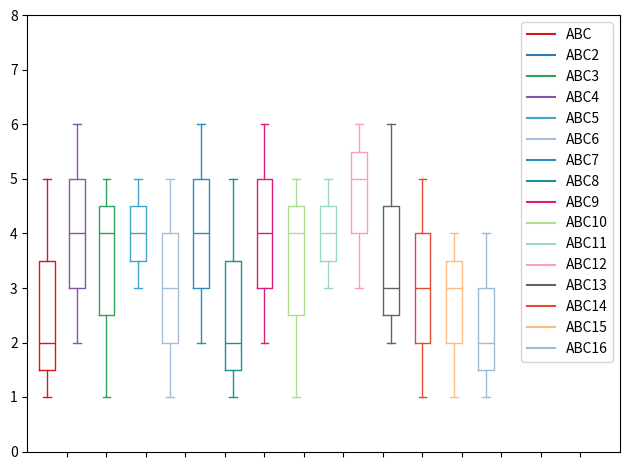

Recreate this plot in Python.
import matplotlib.pyplot as plt
import numpy as np

data_a = [[1,2,5]]
data_b = [[6,4,2]]
data_c = [[5,4,1]]
data_d = [[5,4,3]]
data_e = [[3,1,5]]
data_f = [[2,4,6]]
data_g = [[1,2,5]]
data_h = [[6,4,2]]
data_i = [[5,4,1]]
data_j = [[4,5,3]]
data_k = [[3,5,6]]
data_l = [[2,3,6]]
data_m = [[3,1,5]]
data_n = [[4,1,3]]
data_o = [[4,1,2]]

ticks = ['', '', '', '','', '', '', '','', '', '', '', '', '']

def set_box_color(bp, color):
    plt.setp(bp['boxes'], color=color)
    plt.setp(bp['whiskers'], color=color)
    plt.setp(bp['caps'], color=color)
    plt.setp(bp['medians'], color=color)

plt.figure()

bpl = plt.boxplot(data_a, positions=np.array(range(len(data_a)))*2.0-1.0, sym='', widths=0.8)
bpr = plt.boxplot(data_b, positions=np.array(range(len(data_b)))*2.0+0.5, sym='', widths=0.8)
bps = plt.boxplot(data_c, positions=np.array(range(len(data_c)))*2.0+2.0, sym='', widths=0.8)
bpt = plt.boxplot(data_d, positions=np.array(range(len(data_d)))*2.0+3.6, sym='', widths=0.8)
bpu = plt.boxplot(data_e, positions=np.array(range(len(data_f)))*2.0+5.2, sym='', widths=0.8)
bpv = plt.boxplot(data_f, positions=np.array(range(len(data_f)))*2.0+6.8 , sym='', widths=0.8)
bpx = plt.boxplot(data_g, positions=np.array(range(len(data_g)))*2.0+8.4, sym='', widths=0.8)
bpw = plt.boxplot(data_h, positions=np.array(range(len(data_h)))*2.0+10.0, sym='', widths=0.8)
bpy = plt.boxplot(data_i, positions=np.array(range(len(data_i)))*2.0+11.6, sym='', widths=0.8)
bpz = plt.boxplot(data_j, positions=np.array(range(len(data_j)))*2.0+13.2, sym='', widths=0.8)
bpa = plt.boxplot(data_k, positions=np.array(range(len(data_k)))*2.0+14.8, sym='', widths=0.8)
bpb = plt.boxplot(data_l, positions=np.array(range(len(data_l)))*2.0+16.4, sym='', widths=0.8)
bpc = plt.boxplot(data_m, positions=np.array(range(len(data_m)))*2.0+18.0, sym='', widths=0.8)
bpd = plt.boxplot(data_n, positions=np.array(range(len(data_n)))*2.0+19.6, sym='', widths=0.8)
bpe = plt.boxplot(data_o, positions=np.array(range(len(data_o)))*2.0+21.2, sym='', widths=0.8)

set_box_color(bpl, '#D7191C') 
set_box_color(bpr, '#2C7BB6')
set_box_color(bps, '#2ca25f') 
set_box_color(bpr, '#8856a7')
set_box_color(bpt, '#43a2ca')
set_box_color(bpu, '#a6bddb')
set_box_color(bpv, '#2b8cbe')
set_box_color(bpx, '#1c9099')
set_box_color(bpw, '#dd1c77')
set_box_color(bpy, '#addd8e')
set_box_color(bpz, '#99d8c9')
set_box_color(bpa, '#fa9fb5')
set_box_color(bpb, '#636363')
set_box_color(bpc, '#e34a33')
set_box_color(bpd, '#fdbb84')
set_box_color(bpe, '#9ebcda')

# draw temporary red and blue lines and use them to create a legend
plt.plot([], c='#D7191C', label='ABC')
plt.plot([], c='#2C7BB6', label='ABC2')
plt.plot([], c='#2ca25f', label='ABC3')
plt.plot([], c='#8856a7', label='ABC4')
plt.plot([], c='#43a2ca', label='ABC5')
plt.plot([], c='#a6bddb', label='ABC6')
plt.plot([], c='#2b8cbe', label='ABC7')
plt.plot([], c='#1c9099', label='ABC8')
plt.plot([], c='#dd1c77', label='ABC9')
plt.plot([], c='#addd8e', label='ABC10')
plt.plot([], c='#99d8c9', label='ABC11')
plt.plot([], c='#fa9fb5', label='ABC12')
plt.plot([], c='#636363', label='ABC13')
plt.plot([], c='#e34a33', label='ABC14')
plt.plot([], c='#fdbb84', label='ABC15')
plt.plot([], c='#9ebcda', label='ABC16')
plt.legend()

plt.xticks(range(0, len(ticks) * 2, 2), ticks)
plt.xlim(-2, len(ticks)*2)
plt.ylim(0, 8)
plt.tight_layout()
plt.savefig('boxcompare.png')
